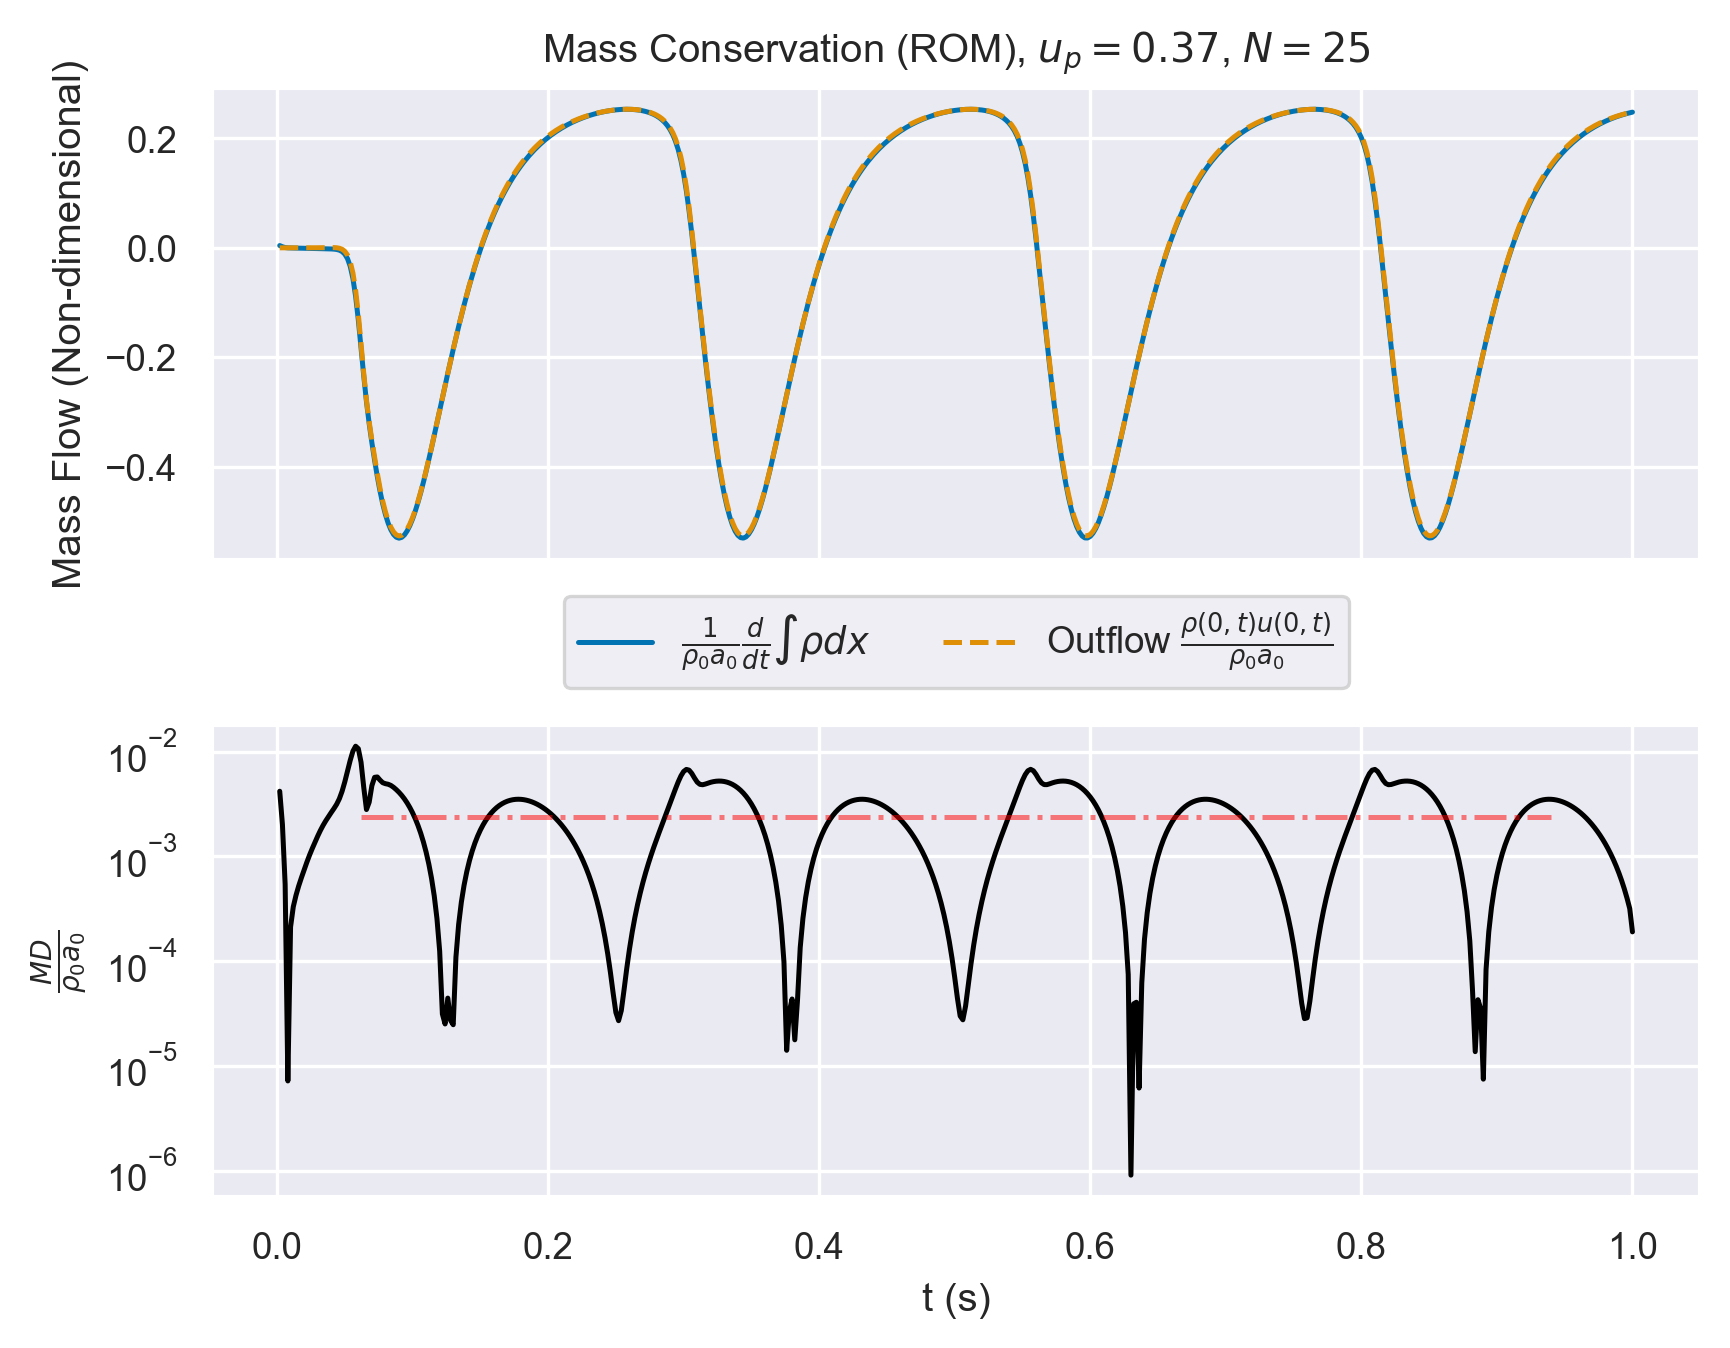

The file beside this chart, header and first rows:
, which, timesteps, mass, mass_change, outflow
0, rom, 0.002, 1, 0.07809, 8.05118585118177e-08
1, rom, 0.004, 1, 0.03755, -4.430168771505911e-06
2, rom, 0.006, 1, 0.01008, -1.614086260263472e-05
3, rom, 0.008, 1.001, 9.870518102861325e-05, -3.523312535447722e-05
4, rom, 0.01, 1, -0.004011, -5.897426910297907e-05
5, rom, 0.012, 1, -0.006236, -8.025924214900146e-05
6, rom, 0.014, 1, -0.008006, -8.631000447369956e-05
7, rom, 0.016, 1, -0.009796, -5.86115046951572e-05
8, rom, 0.018, 1, -0.01164, 3.120296544930969e-05
9, rom, 0.02, 1, -0.01362, 0.0002172
10, rom, 0.022, 1, -0.01584, 0.0005356
11, rom, 0.024, 1, -0.01814, 0.001028
12, rom, 0.026, 1, -0.02043, 0.001734
13, rom, 0.028, 1, -0.02277, 0.002677
14, rom, 0.03, 1, -0.02521, 0.003872
15, rom, 0.032, 1, -0.02765, 0.005319
16, rom, 0.034, 1, -0.02994, 0.006971
17, rom, 0.036, 1, -0.03212, 0.008696
18, rom, 0.038, 1, -0.03459, 0.0102
19, rom, 0.04, 0.9999, -0.03811, 0.01085
20, rom, 0.042, 0.9998, -0.04407, 0.009303
21, rom, 0.044, 0.9997, -0.0557, 0.00295
22, rom, 0.046, 0.9996, -0.07936, -0.01316
23, rom, 0.048, 0.9994, -0.126, -0.048
24, rom, 0.05, 0.9991, -0.213, -0.1171
25, rom, 0.052, 0.9986, -0.3674, -0.2461
26, rom, 0.054, 0.9976, -0.6283, -0.4744
27, rom, 0.056, 0.996, -1.044, -0.8553
28, rom, 0.058, 0.9935, -1.655, -1.445
29, rom, 0.06, 0.9894, -2.465, -2.266
30, rom, 0.062, 0.9836, -3.409, -3.262
31, rom, 0.064, 0.9758, -4.371, -4.286
32, rom, 0.066, 0.9661, -5.245, -5.193
33, rom, 0.068, 0.9548, -5.995, -5.933
34, rom, 0.07, 0.9421, -6.648, -6.56
35, rom, 0.072, 0.9282, -7.244, -7.138
36, rom, 0.074, 0.9132, -7.796, -7.689
37, rom, 0.076, 0.897, -8.297, -8.197
38, rom, 0.078, 0.88, -8.732, -8.638
39, rom, 0.08, 0.8621, -9.095, -9.003
40, rom, 0.082, 0.8436, -9.388, -9.297
41, rom, 0.084, 0.8246, -9.613, -9.525
42, rom, 0.086, 0.8051, -9.772, -9.687
43, rom, 0.088, 0.7855, -9.867, -9.786
44, rom, 0.09, 0.7657, -9.899, -9.823
45, rom, 0.092, 0.7459, -9.872, -9.8
46, rom, 0.094, 0.7262, -9.789, -9.723
47, rom, 0.096, 0.7067, -9.654, -9.593
48, rom, 0.098, 0.6876, -9.471, -9.416
49, rom, 0.1, 0.6688, -9.244, -9.196
50, rom, 0.102, 0.6506, -8.979, -8.936
51, rom, 0.104, 0.6329, -8.679, -8.642
52, rom, 0.106, 0.6159, -8.348, -8.317
53, rom, 0.108, 0.5995, -7.993, -7.967
54, rom, 0.11, 0.5839, -7.616, -7.595
55, rom, 0.112, 0.5691, -7.221, -7.206
56, rom, 0.114, 0.555, -6.814, -6.803
57, rom, 0.116, 0.5418, -6.397, -6.389
58, rom, 0.118, 0.5294, -5.974, -5.969
59, rom, 0.12, 0.5179, -5.548, -5.546
... 440 more rows
